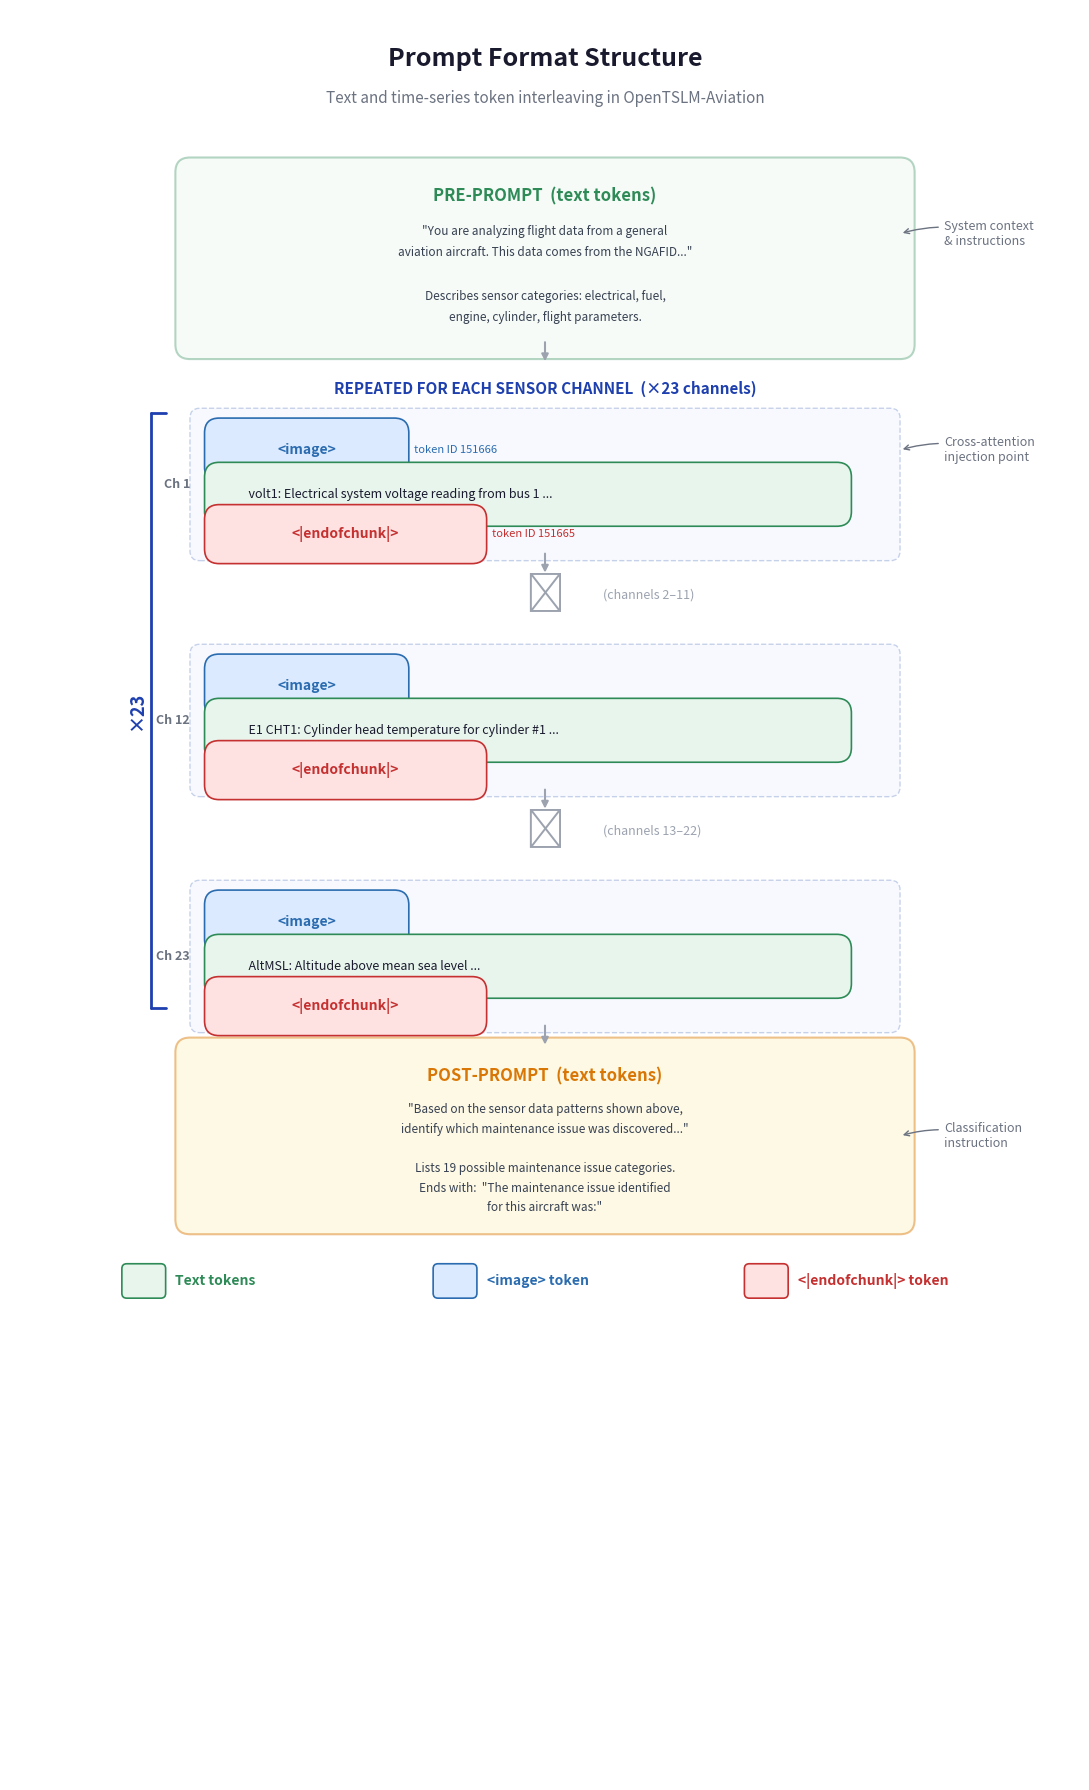

Reproduce this figure in Python. (Note: this script raises an exception after producing the figure.)
"""
fig_003: Prompt Format Structure
Visual representation of the prompt template showing how text and time series tokens interleave.
"""

import matplotlib.pyplot as plt
import matplotlib.patches as mpatches
from matplotlib.patches import FancyBboxPatch, FancyArrowPatch
import numpy as np

# ── Colors ──────────────────────────────────────────────────────────────────
GREEN      = "#2E8B57"   # text tokens
GREEN_LT   = "#E8F5EC"   # text token fill
BLUE       = "#2B6CB0"   # <image> special token
BLUE_LT    = "#DBEAFE"   # <image> fill
RED        = "#C53030"    # <|endofchunk|> special token
RED_LT     = "#FEE2E2"   # <|endofchunk|> fill
GRAY       = "#6B7280"   # annotations / arrows
GRAY_LT    = "#F3F4F6"   # background sections
ORANGE     = "#D97706"   # post-prompt highlight
ORANGE_LT  = "#FEF3C7"
BG_SECTION = "#F9FAFB"

fig, ax = plt.subplots(figsize=(11, 18))
ax.set_xlim(0, 11)
ax.set_ylim(0, 18)
ax.axis("off")
fig.patch.set_facecolor("white")

# ── Helper: draw a rounded box with text ────────────────────────────────────
def draw_box(x, y, w, h, facecolor, edgecolor, text, fontsize=10,
             fontweight="normal", text_color="black", alpha=1.0, ha="center",
             zorder=2, linestyle="-", linewidth=1.2):
    box = FancyBboxPatch((x, y), w, h,
                         boxstyle="round,pad=0.15",
                         facecolor=facecolor, edgecolor=edgecolor,
                         linewidth=linewidth, alpha=alpha, linestyle=linestyle,
                         zorder=zorder)
    ax.add_patch(box)
    tx = x + w / 2 if ha == "center" else x + 0.25
    ax.text(tx, y + h / 2, text, fontsize=fontsize,
            fontweight=fontweight, color=text_color,
            ha=ha, va="center", zorder=zorder + 1)

# ── Helper: annotation arrow + label ────────────────────────────────────────
def annotate(x_start, y_start, x_end, y_end, text, fontsize=9):
    ax.annotate(text,
                xy=(x_end, y_end), xytext=(x_start, y_start),
                fontsize=fontsize, color=GRAY,
                ha="left", va="center",
                arrowprops=dict(arrowstyle="->", color=GRAY,
                                connectionstyle="arc3,rad=0.15",
                                linewidth=1.0))

# ── Title ───────────────────────────────────────────────────────────────────
ax.text(5.5, 17.5, "Prompt Format Structure", fontsize=18, fontweight="bold",
        ha="center", va="center", color="#1a1a2e")
ax.text(5.5, 17.1, "Text and time-series token interleaving in OpenTSLM-Aviation",
        fontsize=11, ha="center", va="center", color=GRAY)

# ── Flow connector parameters ──────────────────────────────────────────────
cx = 5.5          # center x for main flow
bw = 7.0          # box width
bx = cx - bw / 2  # box left x

cur_y = 16.4      # current y (top-down)

# ── DOWN-ARROW helper ──────────────────────────────────────────────────────
def down_arrow(y_top, length=0.25):
    ax.annotate("", xy=(cx, y_top - length), xytext=(cx, y_top),
                arrowprops=dict(arrowstyle="-|>", color="#9CA3AF", lw=1.5))

# ═══════════════════════════════════════════════════════════════════════════
# 1  PRE-PROMPT
# ═══════════════════════════════════════════════════════════════════════════
h = 1.55
cur_y -= h + 0.15
# Background
bg = FancyBboxPatch((bx - 0.15, cur_y - 0.1), bw + 0.3, h + 0.2,
                     boxstyle="round,pad=0.15", facecolor=GREEN_LT,
                     edgecolor=GREEN, linewidth=1.5, alpha=0.35, zorder=1)
ax.add_patch(bg)

ax.text(cx, cur_y + h - 0.15, "PRE-PROMPT  (text tokens)", fontsize=12,
        fontweight="bold", ha="center", va="center", color=GREEN)

pre_lines = [
    '"You are analyzing flight data from a general',
    'aviation aircraft. This data comes from the NGAFID..."',
    '',
    'Describes sensor categories: electrical, fuel,',
    'engine, cylinder, flight parameters.',
]
for i, line in enumerate(pre_lines):
    ax.text(cx, cur_y + h - 0.50 - i * 0.22, line, fontsize=8.5,
            ha="center", va="center", color="#374151",
            style="italic" if i < 2 else "normal")

# Annotation
annotate(bx + bw + 0.6, cur_y + h / 2 + 0.25, bx + bw + 0.15, cur_y + h / 2 + 0.25,
         "System context\n& instructions", fontsize=9)

down_arrow(cur_y - 0.05)

# ═══════════════════════════════════════════════════════════════════════════
# 2  CHANNEL BLOCKS  (show 3 examples + ellipsis)
# ═══════════════════════════════════════════════════════════════════════════
channels_to_show = [
    ("volt1", "Electrical system voltage reading from bus 1 ..."),
    ("E1 CHT1", "Cylinder head temperature for cylinder #1 ..."),
    ("AltMSL", "Altitude above mean sea level ..."),
]

# Section label
cur_y -= 0.55
ax.text(cx, cur_y, "REPEATED FOR EACH SENSOR CHANNEL  (×23 channels)",
        fontsize=11, fontweight="bold", ha="center", va="center", color="#1E40AF")

# Left brace approximation: vertical line + ticks
brace_x = bx - 0.55
brace_top = cur_y - 0.25
brace_bot = None  # set after drawing channels

block_h = 1.25
gap = 0.35

for idx, (ch_name, ch_desc) in enumerate(channels_to_show):
    cur_y -= block_h + gap

    # Channel block background
    cbg = FancyBboxPatch((bx - 0.05, cur_y - 0.05), bw + 0.1, block_h + 0.1,
                          boxstyle="round,pad=0.1", facecolor="#F0F4FF",
                          edgecolor="#93A8D4", linewidth=1.0, linestyle="--",
                          alpha=0.5, zorder=1)
    ax.add_patch(cbg)

    # Row 1: <image> token
    iw = 1.8
    draw_box(bx + 0.15, cur_y + block_h - 0.45, iw, 0.35,
             BLUE_LT, BLUE, "<image>", fontsize=10, fontweight="bold",
             text_color=BLUE)

    # Token ID annotation (only first)
    if idx == 0:
        ax.text(bx + 0.15 + iw + 0.2, cur_y + block_h - 0.275,
                "token ID 151666", fontsize=8, color=BLUE, va="center",
                style="italic")
        annotate(bx + bw + 0.6, cur_y + block_h - 0.275,
                 bx + bw + 0.15, cur_y + block_h - 0.275,
                 "Cross-attention\ninjection point", fontsize=9)

    # Row 2: channel_name: description (text)
    draw_box(bx + 0.15, cur_y + block_h - 0.90, bw - 0.65, 0.35,
             GREEN_LT, GREEN,
             f"  {ch_name}: {ch_desc}",
             fontsize=9, text_color="#1a1a2e", ha="left")

    # Row 3: <|endofchunk|>
    ew = 2.6
    draw_box(bx + 0.15, cur_y + block_h - 1.28, ew, 0.30,
             RED_LT, RED, "<|endofchunk|>", fontsize=10, fontweight="bold",
             text_color=RED)

    if idx == 0:
        ax.text(bx + 0.15 + ew + 0.2, cur_y + block_h - 1.13,
                "token ID 151665", fontsize=8, color=RED, va="center",
                style="italic")

    # Channel label
    ax.text(bx - 0.15, cur_y + block_h / 2,
            f"Ch {['1','12','23'][idx]}", fontsize=9, fontweight="bold",
            ha="right", va="center", color="#6B7280")

    if idx < len(channels_to_show) - 1:
        down_arrow(cur_y - 0.05)

    # After first channel, add ellipsis
    if idx == 0:
        cur_y -= 0.65
        ax.text(cx, cur_y + 0.15, "⋮", fontsize=28, ha="center", va="center",
                color="#9CA3AF")
        ax.text(cx + 0.6, cur_y + 0.15, "(channels 2–11)", fontsize=9,
                ha="left", va="center", color="#9CA3AF")
        cur_y -= 0.15

    if idx == 1:
        cur_y -= 0.65
        ax.text(cx, cur_y + 0.15, "⋮", fontsize=28, ha="center", va="center",
                color="#9CA3AF")
        ax.text(cx + 0.6, cur_y + 0.15, "(channels 13–22)", fontsize=9,
                ha="left", va="center", color="#9CA3AF")
        cur_y -= 0.15

brace_bot = cur_y + 0.1

# Draw left bracket for repeated section
ax.plot([brace_x, brace_x], [brace_bot, brace_top], color="#1E40AF",
        linewidth=2.0, solid_capstyle="round")
ax.plot([brace_x, brace_x + 0.15], [brace_top, brace_top], color="#1E40AF",
        linewidth=2.0, solid_capstyle="round")
ax.plot([brace_x, brace_x + 0.15], [brace_bot, brace_bot], color="#1E40AF",
        linewidth=2.0, solid_capstyle="round")

ax.text(brace_x - 0.15, (brace_top + brace_bot) / 2,
        "×23", fontsize=13, fontweight="bold", rotation=90,
        ha="center", va="center", color="#1E40AF")

down_arrow(cur_y - 0.05)

# ═══════════════════════════════════════════════════════════════════════════
# 3  POST-PROMPT
# ═══════════════════════════════════════════════════════════════════════════
h_post = 1.5
cur_y -= h_post + 0.45

bg2 = FancyBboxPatch((bx - 0.15, cur_y - 0.1), bw + 0.3, h_post + 0.2,
                      boxstyle="round,pad=0.15", facecolor=ORANGE_LT,
                      edgecolor=ORANGE, linewidth=1.5, alpha=0.45, zorder=1)
ax.add_patch(bg2)

ax.text(cx, cur_y + h_post - 0.15, "POST-PROMPT  (text tokens)", fontsize=12,
        fontweight="bold", ha="center", va="center", color=ORANGE)

post_lines = [
    '"Based on the sensor data patterns shown above,',
    'identify which maintenance issue was discovered..."',
    '',
    'Lists 19 possible maintenance issue categories.',
    'Ends with:  "The maintenance issue identified',
    'for this aircraft was:"',
]
for i, line in enumerate(post_lines):
    ax.text(cx, cur_y + h_post - 0.48 - i * 0.20, line, fontsize=8.5,
            ha="center", va="center", color="#374151",
            style="italic" if (i < 2 or i >= 4) else "normal")

annotate(bx + bw + 0.6, cur_y + h_post / 2, bx + bw + 0.15, cur_y + h_post / 2,
         "Classification\ninstruction", fontsize=9)

# ═══════════════════════════════════════════════════════════════════════════
# LEGEND
# ═══════════════════════════════════════════════════════════════════════════
leg_y = cur_y - 0.85
leg_x = 1.2
spacing = 3.2

items = [
    (GREEN_LT, GREEN, "Text tokens"),
    (BLUE_LT, BLUE, "<image> token"),
    (RED_LT, RED, "<|endofchunk|> token"),
]

for i, (fc, ec, label) in enumerate(items):
    lx = leg_x + i * spacing
    box = FancyBboxPatch((lx, leg_y), 0.35, 0.25,
                         boxstyle="round,pad=0.05", facecolor=fc,
                         edgecolor=ec, linewidth=1.2)
    ax.add_patch(box)
    ax.text(lx + 0.5, leg_y + 0.125, label, fontsize=10, va="center",
            color=ec, fontweight="bold")

plt.tight_layout()
plt.savefig("/home/<user>/notion-figures/maintenance/fig_003.png",
            dpi=200, bbox_inches="tight", facecolor="white")
plt.close()
print("Saved: /home/<user>/notion-figures/maintenance/fig_003.png")
